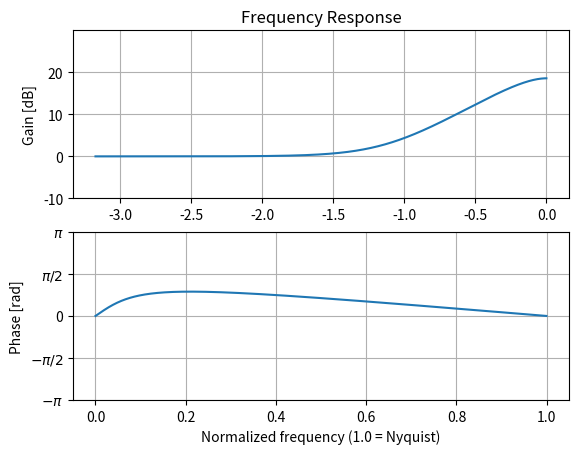

Recreate this plot in Python.
import numpy as np
from scipy import signal


# sos = signal.ellip(15, 0.5, 60, (0.2, 0.4), btype='bandpass', output='sos')

sos = [[0.857, -0.857, 0, 1, -0.714, 0]]
sos = [[0.950, -0.750, 0, 1, -0.000, 0]]
sos = [[4.750, -3.750, 0, 1, 0.000, 0]]


w, h = signal.sosfreqz(sos, worN=1500)


import matplotlib.pyplot as plt
plt.subplot(2, 1, 1)
db = 20*np.log10(np.maximum(np.abs(h), 1e-5))
# plt.plot(w/np.pi, db)
plt.plot(np.log10(w/np.pi), db)
plt.ylim(-10, 30)
plt.grid(True)
plt.yticks([-10, 0, 10, 20])
plt.ylabel('Gain [dB]')
plt.title('Frequency Response')
plt.subplot(2, 1, 2)
plt.plot(w/np.pi, np.angle(h))
plt.grid(True)
plt.yticks([-np.pi, -0.5*np.pi, 0, 0.5*np.pi, np.pi], [r'$-\pi$', r'$-\pi/2$', '0', r'$\pi/2$', r'$\pi$'])
plt.ylabel('Phase [rad]')
plt.xlabel('Normalized frequency (1.0 = Nyquist)')
plt.show()